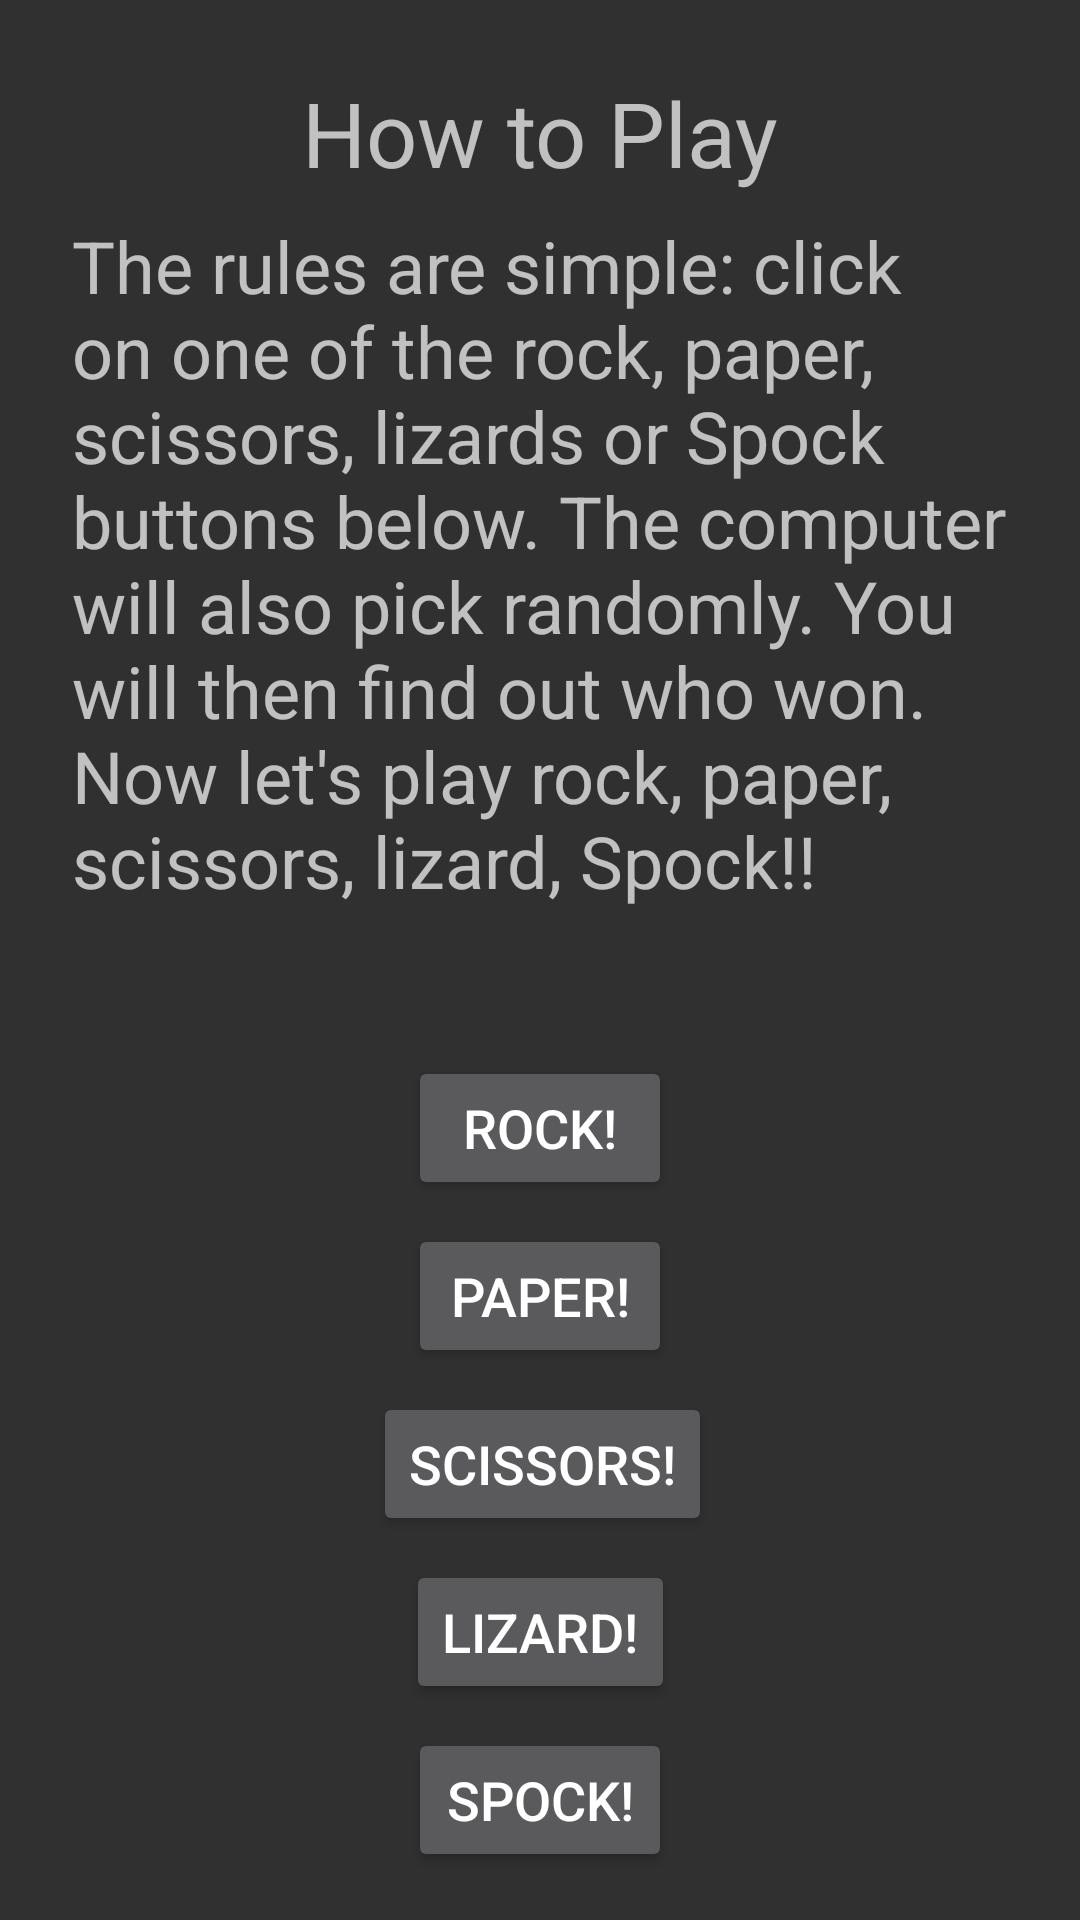

Produce the Android XML layout that renders to this screen, including the resource entries it uses.
<!-- AndroidManifest.xml: application theme AppTheme -->
<!-- res/layout/activity_main.xml -->
<?xml version="1.0" encoding="utf-8"?>
<android.support.constraint.ConstraintLayout xmlns:android="http://schemas.android.com/apk/res/android"
    xmlns:app="http://schemas.android.com/apk/res-auto"
    xmlns:tools="http://schemas.android.com/tools"
    android:layout_width="match_parent"
    android:layout_height="match_parent"
    tools:context="com.example.stuartbryce.rockpaperscissors.MainActivity">

    <Button
        android:id="@+id/rock_button"
        android:layout_width="wrap_content"
        android:layout_height="wrap_content"
        android:layout_marginBottom="8dp"
        android:layout_marginEnd="8dp"
        android:layout_marginLeft="8dp"
        android:layout_marginRight="8dp"
        android:layout_marginStart="8dp"
        android:onClick="buttonClicked"
        android:text="@string/rock_button"
        android:textSize="18sp"
        app:layout_constraintBottom_toTopOf="@+id/paper_button"
        app:layout_constraintLeft_toLeftOf="parent"
        app:layout_constraintRight_toRightOf="parent" />

    <Button
        android:id="@+id/paper_button"
        android:layout_width="wrap_content"
        android:layout_height="wrap_content"
        android:layout_marginBottom="8dp"
        android:layout_marginEnd="8dp"
        android:layout_marginLeft="8dp"
        android:layout_marginRight="8dp"
        android:layout_marginStart="8dp"
        android:onClick="buttonClicked"
        android:text="@string/paper_button"
        android:textSize="18sp"
        app:layout_constraintBottom_toTopOf="@+id/scissors_button"
        app:layout_constraintLeft_toLeftOf="parent"
        app:layout_constraintRight_toRightOf="parent" />

    <Button
        android:id="@+id/scissors_button"
        android:layout_width="wrap_content"
        android:layout_height="wrap_content"
        android:layout_marginEnd="8dp"
        android:layout_marginLeft="8dp"
        android:layout_marginRight="8dp"
        android:layout_marginStart="8dp"
        android:lineSpacingExtra="8sp"
        android:onClick="buttonClicked"
        android:text="@string/scissors_button"
        android:textSize="18sp"
        app:layout_constraintLeft_toLeftOf="parent"
        app:layout_constraintRight_toRightOf="parent"
        app:layout_constraintHorizontal_bias="0.503"
        android:layout_marginBottom="8dp"
        app:layout_constraintBottom_toTopOf="@+id/lizard_button" />

    <TextView
        android:id="@+id/textView3"
        android:layout_width="wrap_content"
        android:layout_height="wrap_content"
        android:layout_marginLeft="8dp"
        android:layout_marginRight="8dp"
        android:layout_marginTop="24dp"
        android:text="@string/how_to_play"
        android:textSize="30sp"
        app:layout_constraintLeft_toLeftOf="parent"
        app:layout_constraintRight_toRightOf="parent"
        app:layout_constraintTop_toTopOf="parent"
        android:layout_marginStart="8dp"
        android:layout_marginEnd="8dp" />

    <TextView
        android:id="@+id/textView4"
        android:layout_width="0dp"
        android:layout_height="wrap_content"
        android:layout_marginEnd="24dp"
        android:layout_marginLeft="24dp"
        android:layout_marginRight="24dp"
        android:layout_marginStart="24dp"
        android:layout_marginTop="8dp"
        android:text="@string/rules"
        android:textSize="24sp"
        app:layout_constraintLeft_toLeftOf="parent"
        app:layout_constraintRight_toRightOf="parent"
        app:layout_constraintTop_toBottomOf="@+id/textView3"
        app:layout_constraintHorizontal_bias="0.0" />

    <Button
        android:id="@+id/lizard_button"
        android:layout_width="wrap_content"
        android:layout_height="wrap_content"
        android:layout_marginBottom="8dp"
        android:layout_marginLeft="8dp"
        android:layout_marginRight="8dp"
        android:onClick="buttonClicked"
        android:text="@string/lizard_button"
        android:textSize="18sp"
        app:layout_constraintBottom_toTopOf="@+id/spock_button"
        app:layout_constraintLeft_toLeftOf="parent"
        app:layout_constraintRight_toRightOf="parent" />

    <Button
        android:id="@+id/spock_button"
        android:layout_width="wrap_content"
        android:layout_height="wrap_content"
        android:onClick="buttonClicked"
        android:text="@string/spock_button"
        android:textSize="18sp"
        app:layout_constraintBottom_toBottomOf="parent"
        android:layout_marginBottom="16dp"
        android:layout_marginLeft="8dp"
        app:layout_constraintLeft_toLeftOf="parent"
        android:layout_marginRight="8dp"
        app:layout_constraintRight_toRightOf="parent" />
</android.support.constraint.ConstraintLayout>
<!-- resources referenced by this layout -->
<resources>
  <string name="how_to_play">How to Play</string>
  <string name="lizard_button">Lizard!</string>
  <string name="paper_button">Paper!</string>
  <string name="rock_button">Rock!</string>
  <string name="rules">The rules are simple: click on one of the rock, paper, scissors, lizards or Spock buttons below. The computer will also pick randomly. You will then find out who won. Now let\'s play rock, paper, scissors, lizard, Spock!!</string>
  <string name="scissors_button">Scissors!</string>
  <string name="spock_button">Spock!</string>
  <style name="AppTheme" parent="Theme.AppCompat">
          
          <item name="colorPrimary">@android:color/holo_blue_dark</item>
          <item name="colorPrimaryDark">@color/primary_dark_material_light</item>
          <item name="colorAccent">@color/accent_material_light</item>
          <item name="android:textColorPrimary">@android:color/background_light</item>
          <item name="android:textColorSecondary">@android:color/black</item>
          <item name="android:colorForeground">@android:color/background_dark</item>
      </style>
  <color name="primary_dark_material_light">#466b3f</color>
</resources>
